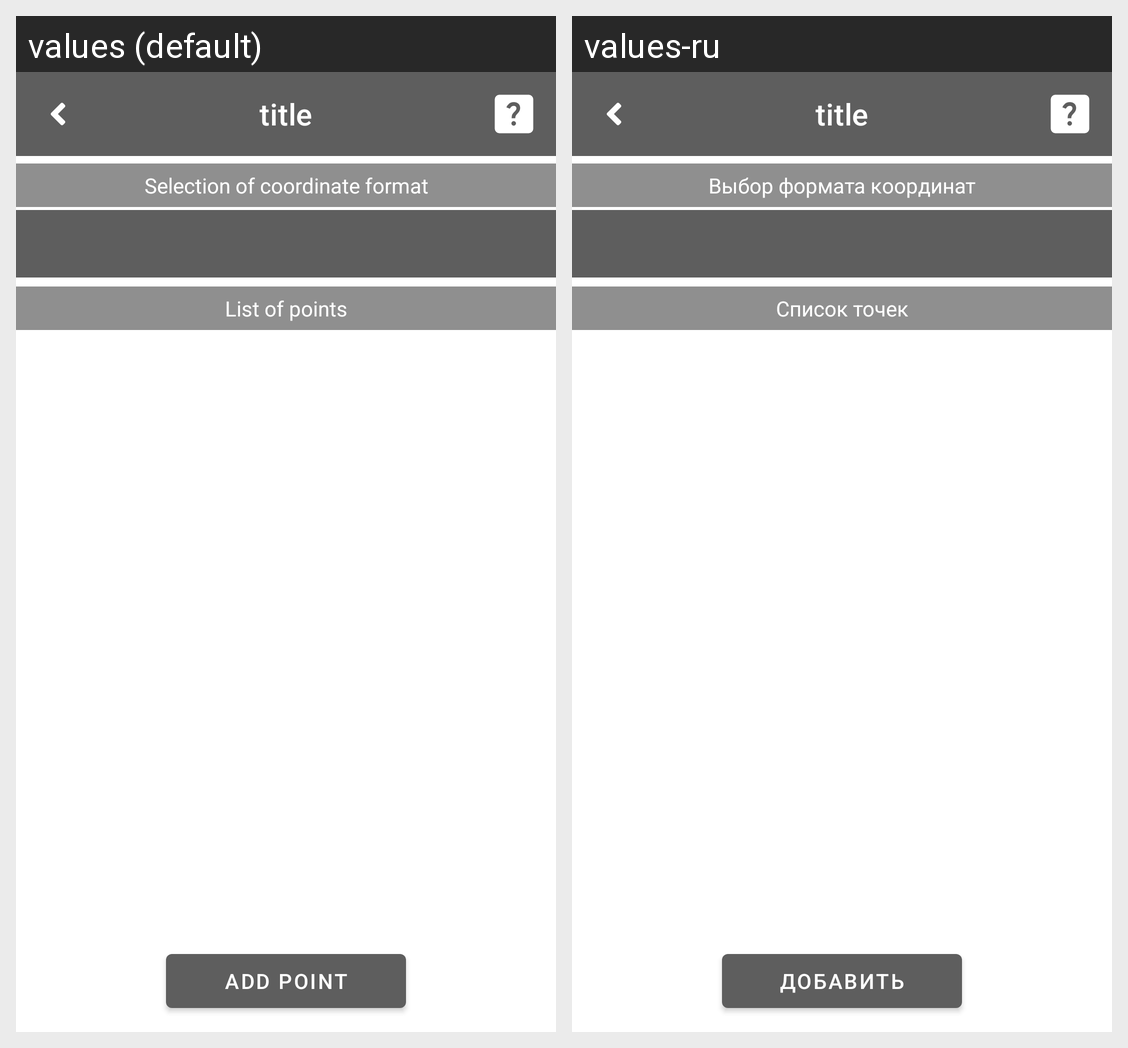

Here is an Android app screen in its default locale and in the app's own translations. Write out the translated-string differences for the strings that appear on this screen.
Android screen res/layout/activity_database.xml rendered under 2 locales, left to right: values (default), values-ru. Device: Nexus 5 (rendered at 1080×1920; each locale shown at half size, 540×960, under a caption strip naming it); theme AppTheme.
Strings drawn on this screen, with the default value and each locale's value (text and hints the layout hard-codes, and strings that could not be matched under every locale, appear in the picture but are not listed):

str_database_activity_format_info_text
  values: Selection of coordinate format
  values-ru: Выбор формата координат

str_database_activity_list_info_text
  values: List of points
  values-ru: Список точек

str_database_activity_add_btn_text
  values: Add point
  values-ru: Добавить
